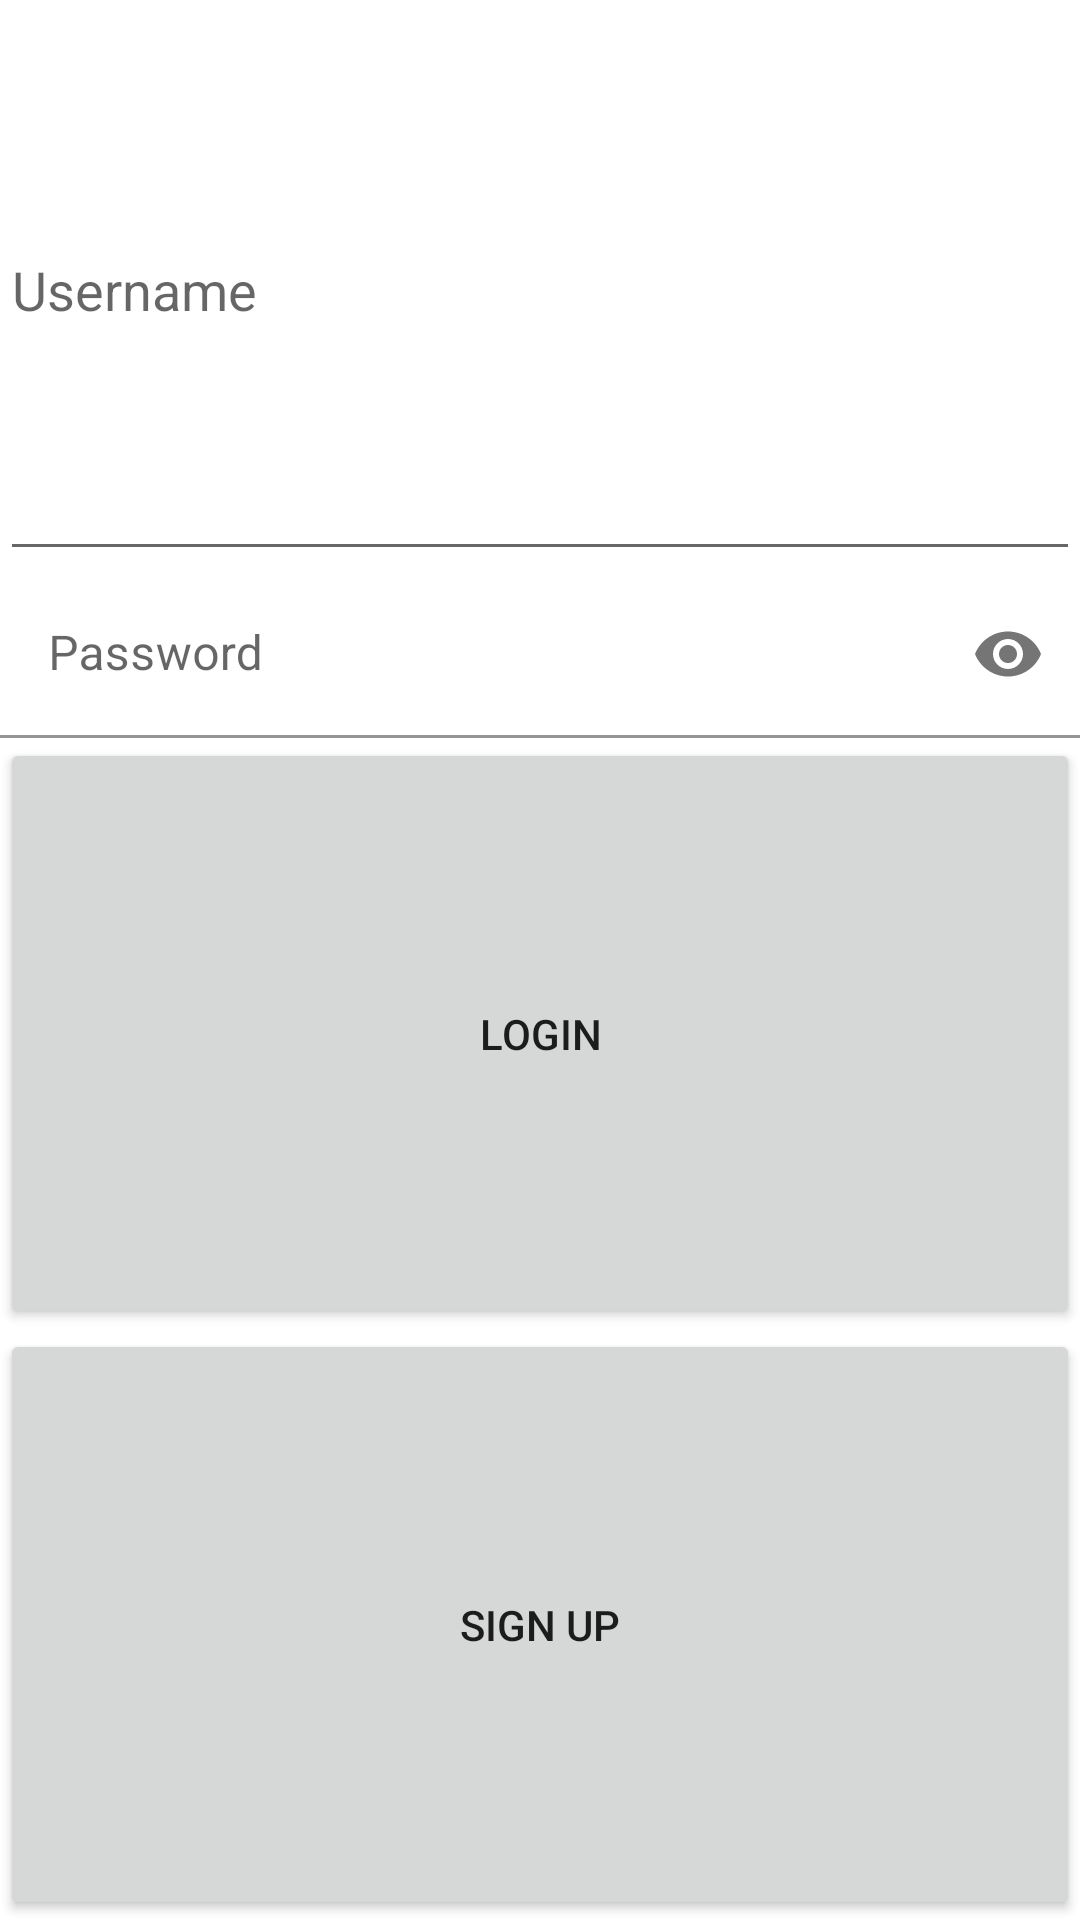

This screen was rendered from an Android layout file. Write that file and the resources it references.
<!-- AndroidManifest.xml: application theme Theme.InstagramParse -->
<!-- res/layout/activity_login.xml -->
<?xml version="1.0" encoding="utf-8"?>
<LinearLayout
    xmlns:android="http://schemas.android.com/apk/res/android"
    xmlns:tools="http://schemas.android.com/tools"
    android:layout_width="match_parent"
    android:layout_height="wrap_content"
    xmlns:app="http://schemas.android.com/apk/res-auto"
    android:gravity="center_horizontal"
    android:orientation="vertical"
    tools:context=".LoginActivity"
    android:layout_margin="16dp">

    <EditText
        android:id="@+id/etUsername"
        android:layout_width="match_parent"
        android:layout_height="wrap_content"
        android:layout_weight="1"
        android:ems="10"
        android:hint="Username" />

    <com.google.android.material.textfield.TextInputLayout
        android:layout_width="match_parent"
        android:layout_height="wrap_content"
        app:passwordToggleEnabled="true">

        <EditText
            android:id="@+id/etPassword"
            android:layout_width="match_parent"
            android:layout_height="wrap_content"
            android:layout_weight="1"
            android:background="@color/white"
            android:hint="Password"
            android:inputType="textPassword" />
    </com.google.android.material.textfield.TextInputLayout>

    <Button
        android:id="@+id/btnLogin"
        android:layout_width="match_parent"
        android:layout_height="wrap_content"
        android:layout_weight="1"
        android:text="Login" />

    <Button
        android:id="@+id/btnSignup"
        android:layout_width="match_parent"
        android:layout_height="wrap_content"
        android:layout_weight="1"
        android:text="Sign Up" />
</LinearLayout>
<!-- resources referenced by this layout -->
<resources>
  <style name="Theme.InstagramParse" parent="Theme.MaterialComponents.DayNight.DarkActionBar">
          
          <item name="colorPrimary">@color/purple_500</item>
          <item name="colorPrimaryVariant">@color/purple_700</item>
          <item name="colorOnPrimary">@color/white</item>
          
          <item name="colorSecondary">@color/teal_200</item>
          <item name="colorSecondaryVariant">@color/teal_700</item>
          <item name="colorOnSecondary">@color/black</item>
          
          <item name="android:statusBarColor" tools:targetApi="l">?attr/colorPrimaryVariant</item>
          
      </style>
  <!-- not gathered from this repository: default colours our renderer supplied (Android Studio template values) -->
  <color name="purple_500">#FF6200EE</color>
  <color name="purple_700">#FF3700B3</color>
  <color name="teal_200">#FF03DAC5</color>
  <color name="teal_700">#FF018786</color>
  <color name="black">#FF000000</color>
  <color name="white">#FFFFFFFF</color>
</resources>
